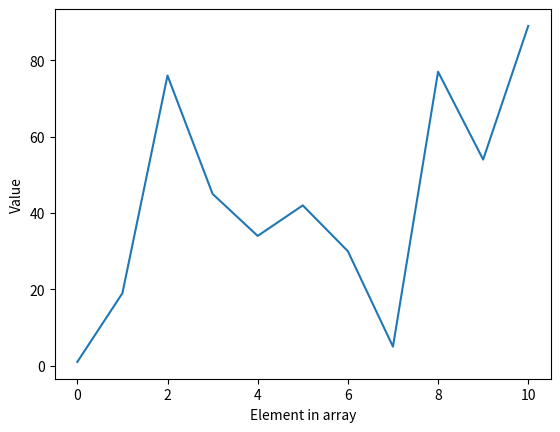

Here is the Python script that generated this plot:
import numpy as np
import matplotlib.pyplot as plt

data = np.array([1, 19, 76, 45, 34, 42, 30, 5, 77, 54, 89])

plt.xlabel('Element in array')
plt.ylabel('Value')
plt.plot(data)

plt.savefig('data.jpg')
print('Image saved as data.jpg')